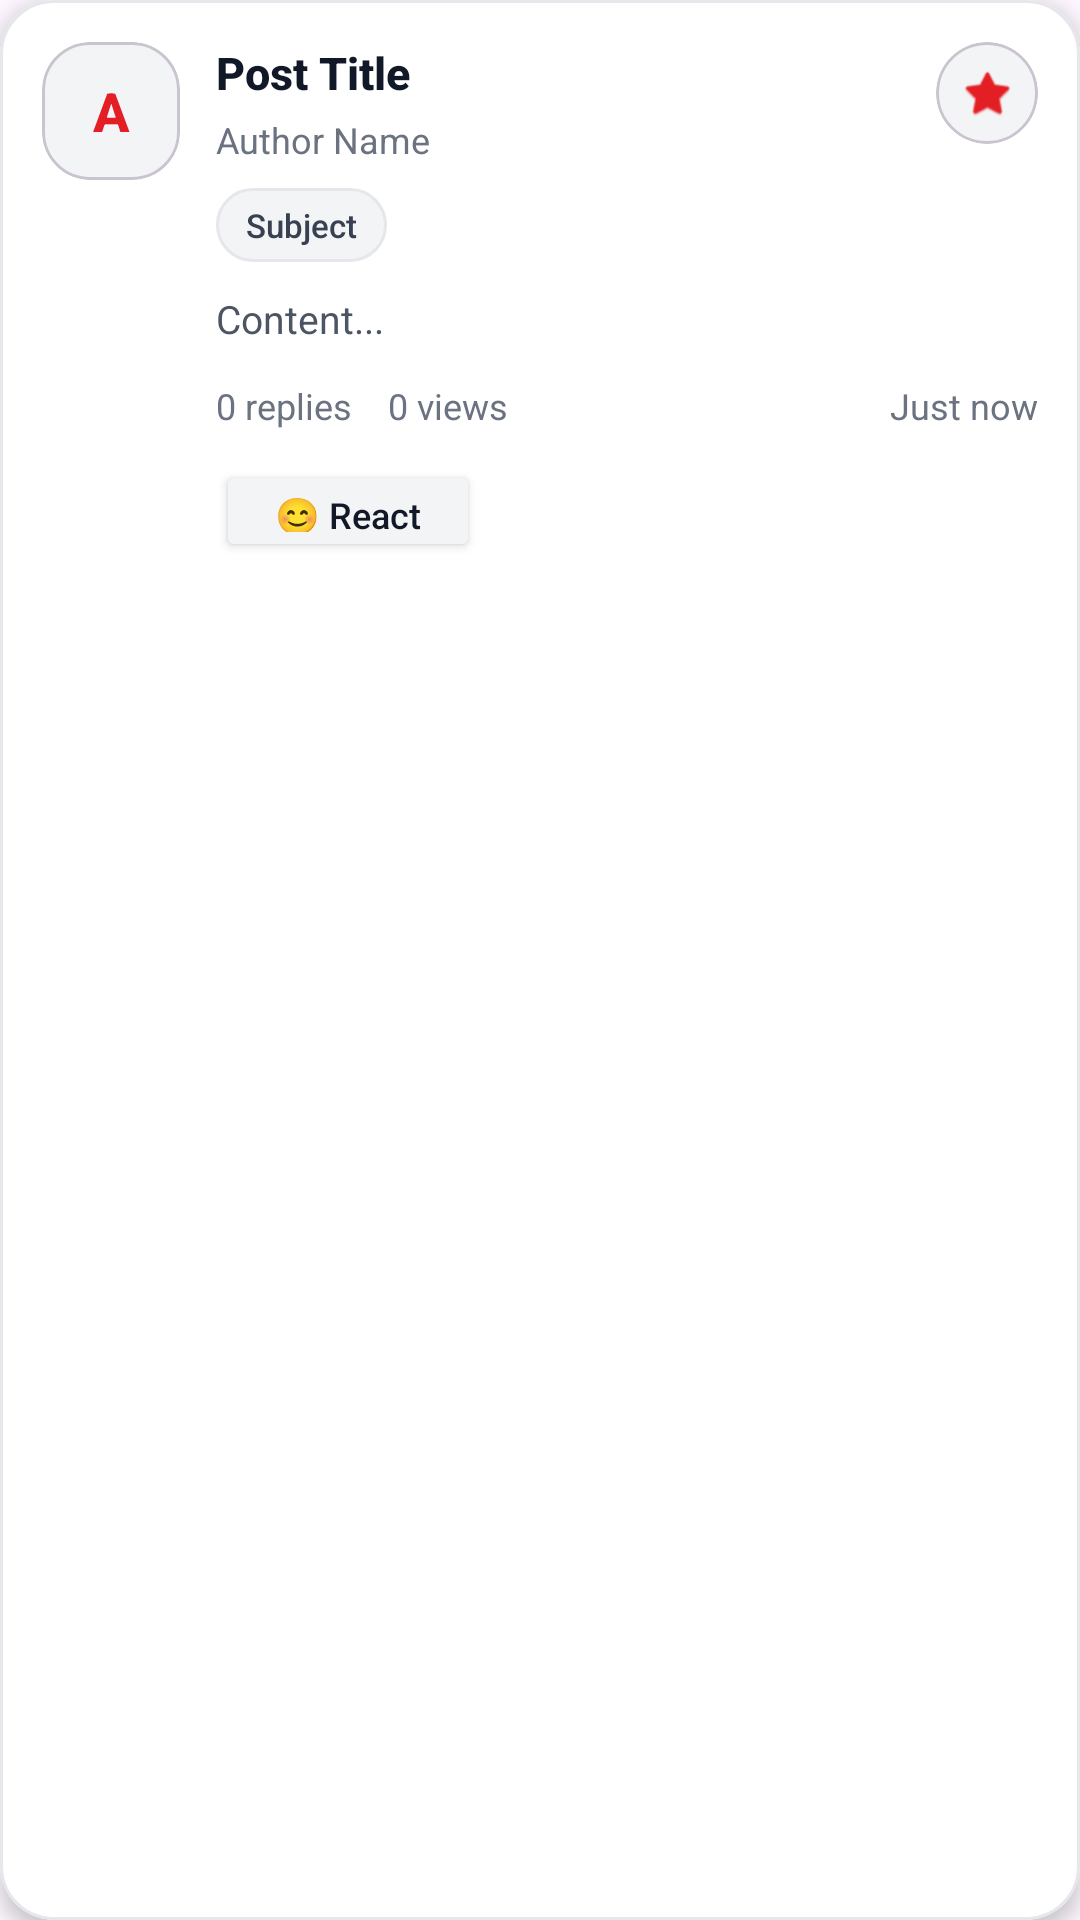

Reconstruct the res/layout file that produces this screen, plus the resources it refers to.
<!-- AndroidManifest.xml: application theme Theme.CourseManagment -->
<!-- res/layout/activity_item_post.xml -->
<?xml version="1.0" encoding="utf-8"?>
<com.google.android.material.card.MaterialCardView xmlns:android="http://schemas.android.com/apk/res/android"
    xmlns:app="http://schemas.android.com/apk/res-auto"
    android:id="@+id/cardPost"
    android:layout_width="match_parent"
    android:layout_height="wrap_content"
    android:layout_marginStart="16dp"
    android:layout_marginEnd="16dp"
    android:layout_marginBottom="12dp"
    android:clickable="true"
    android:focusable="true"
    android:foreground="?attr/selectableItemBackground"
    app:cardCornerRadius="18dp"
    app:cardElevation="4dp"
    app:strokeColor="#E5E7EB"
    app:strokeWidth="1dp"
    app:cardBackgroundColor="#FFFFFF">

    <androidx.constraintlayout.widget.ConstraintLayout
        android:layout_width="match_parent"
        android:layout_height="wrap_content"
        android:padding="14dp">

        
        <View
            android:id="@+id/viewNewIndicator"
            android:layout_width="8dp"
            android:layout_height="8dp"
            android:background="@drawable/bg_badge_red"
            android:visibility="gone"
            app:layout_constraintTop_toTopOf="parent"
            app:layout_constraintEnd_toEndOf="parent" />

        
        <ImageView
            android:id="@+id/ivPinIndicator"
            android:layout_width="18dp"
            android:layout_height="18dp"
            android:layout_marginEnd="6dp"
            android:src="@android:drawable/ic_menu_add"
            android:visibility="gone"
            app:tint="@color/esprit_red"
            app:layout_constraintTop_toTopOf="parent"
            app:layout_constraintEnd_toStartOf="@id/viewNewIndicator" />

        
        <com.google.android.material.card.MaterialCardView
            android:id="@+id/layoutAvatar"
            android:layout_width="46dp"
            android:layout_height="46dp"
            app:cardCornerRadius="16dp"
            app:cardElevation="0dp"
            app:cardBackgroundColor="#F3F4F6"
            app:layout_constraintStart_toStartOf="parent"
            app:layout_constraintTop_toTopOf="parent">

            <TextView
                android:id="@+id/tvAvatarInitial"
                android:layout_width="match_parent"
                android:layout_height="match_parent"
                android:gravity="center"
                android:text="A"
                android:textColor="@color/esprit_red"
                android:textSize="18sp"
                android:textStyle="bold"
                android:fontFamily="sans-serif-medium" />
        </com.google.android.material.card.MaterialCardView>

        
        <com.google.android.material.card.MaterialCardView
            android:id="@+id/favCard"
            android:layout_width="34dp"
            android:layout_height="34dp"
            android:clickable="true"
            android:focusable="true"
            android:foreground="?attr/selectableItemBackgroundBorderless"
            app:cardCornerRadius="17dp"
            app:cardElevation="0dp"
            app:cardBackgroundColor="#F3F4F6"
            app:layout_constraintTop_toTopOf="@id/layoutAvatar"
            app:layout_constraintEnd_toEndOf="parent">

            <ImageView
                android:id="@+id/btnFavorite"
                android:layout_width="match_parent"
                android:layout_height="match_parent"
                android:padding="8dp"
                android:src="@android:drawable/btn_star_big_off"
                android:contentDescription="@string/add_to_favorites"
                android:scaleType="centerInside"
                app:tint="@color/esprit_red" />
        </com.google.android.material.card.MaterialCardView>

        
        <LinearLayout
            android:id="@+id/titleRow"
            android:layout_width="0dp"
            android:layout_height="wrap_content"
            android:orientation="horizontal"
            android:gravity="center_vertical"
            android:layout_marginStart="12dp"
            android:layout_marginEnd="10dp"
            app:layout_constraintStart_toEndOf="@id/layoutAvatar"
            app:layout_constraintTop_toTopOf="@id/layoutAvatar"
            app:layout_constraintEnd_toStartOf="@id/favCard">

            <TextView
                android:id="@+id/tvPostTitle"
                android:layout_width="0dp"
                android:layout_height="wrap_content"
                android:layout_weight="1"
                android:text="Post Title"
                android:textStyle="bold"
                android:textSize="15sp"
                android:textColor="#111827"
                android:maxLines="2"
                android:ellipsize="end"
                android:fontFamily="sans-serif-medium" />

            <TextView
                android:id="@+id/tvPinnedBadge"
                android:layout_width="wrap_content"
                android:layout_height="wrap_content"
                android:layout_marginStart="8dp"
                android:text="@string/pinned"
                android:textSize="10sp"
                android:textColor="#FFFFFF"
                android:paddingStart="8dp"
                android:paddingEnd="8dp"
                android:paddingTop="3dp"
                android:paddingBottom="3dp"
                android:background="@drawable/bg_pill_red"
                android:visibility="gone"
                android:fontFamily="sans-serif-medium" />
        </LinearLayout>

        
        <TextView
            android:id="@+id/tvPostAuthor"
            android:layout_width="0dp"
            android:layout_height="wrap_content"
            android:layout_marginStart="12dp"
            android:layout_marginTop="4dp"
            android:text="Author Name"
            android:textSize="12sp"
            android:textColor="#6B7280"
            android:fontFamily="sans-serif"
            app:layout_constraintStart_toEndOf="@id/layoutAvatar"
            app:layout_constraintTop_toBottomOf="@id/titleRow"
            app:layout_constraintEnd_toEndOf="parent" />

        
        <TextView
            android:id="@+id/tvSubjectTag"
            android:layout_width="wrap_content"
            android:layout_height="wrap_content"
            android:layout_marginStart="12dp"
            android:layout_marginTop="8dp"
            android:text="Subject"
            android:textSize="11sp"
            android:textColor="#374151"
            android:paddingStart="10dp"
            android:paddingEnd="10dp"
            android:paddingTop="5dp"
            android:paddingBottom="5dp"
            android:background="@drawable/bg_pill_gray"
            android:fontFamily="sans-serif-medium"
            app:layout_constraintStart_toEndOf="@id/layoutAvatar"
            app:layout_constraintTop_toBottomOf="@id/tvPostAuthor" />

        
        <TextView
            android:id="@+id/tvPostContent"
            android:layout_width="0dp"
            android:layout_height="wrap_content"
            android:layout_marginTop="10dp"
            android:text="Content..."
            android:textSize="13sp"
            android:textColor="#4B5563"
            android:maxLines="2"
            android:ellipsize="end"
            android:fontFamily="sans-serif"
            app:layout_constraintStart_toStartOf="@id/tvSubjectTag"
            app:layout_constraintTop_toBottomOf="@id/tvSubjectTag"
            app:layout_constraintEnd_toEndOf="parent" />

        
        <LinearLayout
            android:id="@+id/metaRow"
            android:layout_width="0dp"
            android:layout_height="wrap_content"
            android:layout_marginTop="12dp"
            android:orientation="horizontal"
            android:gravity="center_vertical"
            app:layout_constraintStart_toStartOf="@id/tvSubjectTag"
            app:layout_constraintTop_toBottomOf="@id/tvPostContent"
            app:layout_constraintEnd_toEndOf="parent">

            <TextView
                android:id="@+id/tvCommentCount"
                android:layout_width="wrap_content"
                android:layout_height="wrap_content"
                android:text="0 replies"
                android:textSize="12sp"
                android:textColor="#6B7280" />

            <TextView
                android:id="@+id/tvViewCount"
                android:layout_width="wrap_content"
                android:layout_height="wrap_content"
                android:layout_marginStart="12dp"
                android:text="0 views"
                android:textSize="12sp"
                android:textColor="#6B7280" />

            <TextView
                android:id="@+id/tvLastReply"
                android:layout_width="0dp"
                android:layout_height="wrap_content"
                android:layout_weight="1"
                android:text="Just now"
                android:textSize="12sp"
                android:textColor="#6B7280"
                android:gravity="end" />
        </LinearLayout>

        
        <LinearLayout
            android:id="@+id/emojiReactionsContainer"
            android:layout_width="0dp"
            android:layout_height="wrap_content"
            android:layout_marginTop="10dp"
            android:orientation="horizontal"
            android:gravity="start|center_vertical"
            app:layout_constraintStart_toStartOf="@id/metaRow"
            app:layout_constraintTop_toBottomOf="@id/metaRow"
            app:layout_constraintEnd_toEndOf="parent">

            <Button
                android:id="@+id/btnAddReaction"
                android:layout_width="wrap_content"
                android:layout_height="34dp"
                android:text="😊 React"
                android:textSize="12sp"
                android:textAllCaps="false"
                android:paddingStart="12dp"
                android:paddingEnd="12dp"
                app:backgroundTint="#F3F4F6"
                android:textColor="#111827" />

            <LinearLayout
                android:id="@+id/userReactionsContainer"
                android:layout_width="0dp"
                android:layout_height="wrap_content"
                android:layout_marginStart="10dp"
                android:layout_weight="1"
                android:orientation="horizontal"
                android:gravity="start|center_vertical" />
        </LinearLayout>

    </androidx.constraintlayout.widget.ConstraintLayout>

</com.google.android.material.card.MaterialCardView>
<!-- resources referenced by this layout -->
<resources>
  <color name="esprit_red">#E31E24</color>
  <!-- drawable bg_badge_red (drawable) -->
  <?xml version="1.0" encoding="utf-8"?>
  <layer-list xmlns:android="http://schemas.android.com/apk/res/android">
      
      <item>
          <shape android:shape="oval">
              <solid android:color="#33FF0000"/>
              <size android:width="24dp" android:height="24dp"/>
          </shape>
      </item>
      
      <item android:left="2dp" android:top="2dp" android:right="2dp" android:bottom="2dp">
          <shape android:shape="oval">
              <solid android:color="@color/esprit_red"/>
              <stroke android:width="1dp" android:color="#FFFFFF"/>
          </shape>
      </item>
  </layer-list>
  <!-- drawable bg_pill_gray (drawable) -->
  <?xml version="1.0" encoding="utf-8"?>
  <shape xmlns:android="http://schemas.android.com/apk/res/android">
      <solid android:color="#F3F4F6"/>
      <corners android:radius="999dp"/>
      <stroke android:width="1dp" android:color="#E5E7EB"/>
  </shape>
  <!-- drawable bg_pill_red (drawable) -->
  <?xml version="1.0" encoding="utf-8"?>
  <shape xmlns:android="http://schemas.android.com/apk/res/android">
      <solid android:color="@color/esprit_red"/>
      <corners android:radius="999dp"/>
  </shape>
  <string name="add_to_favorites">Add to Favorites</string>
  <string name="pinned">Pinned</string>
  <style name="Theme.CourseManagment" parent="Base.Theme.CourseManagment" />
  <style name="Base.Theme.CourseManagment" parent="Theme.Material3.DayNight.NoActionBar">
          
          <item name="colorPrimary">@color/covoiturage_red_primary</item>
          <item name="colorPrimaryVariant">@color/covoiturage_red_primary</item>
          <item name="colorOnPrimary">@color/white</item>
      </style>
  <color name="covoiturage_red_primary">#E30613</color>
  <color name="white">#FFFFFFFF</color>
</resources>
